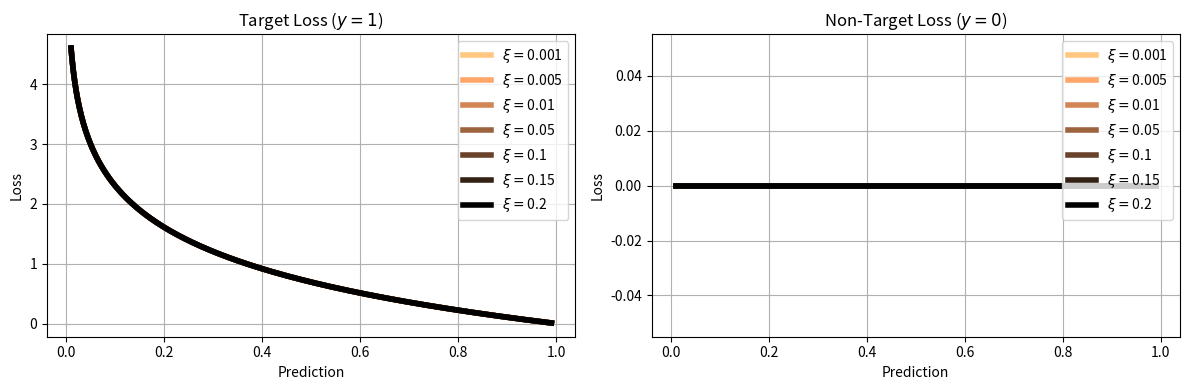
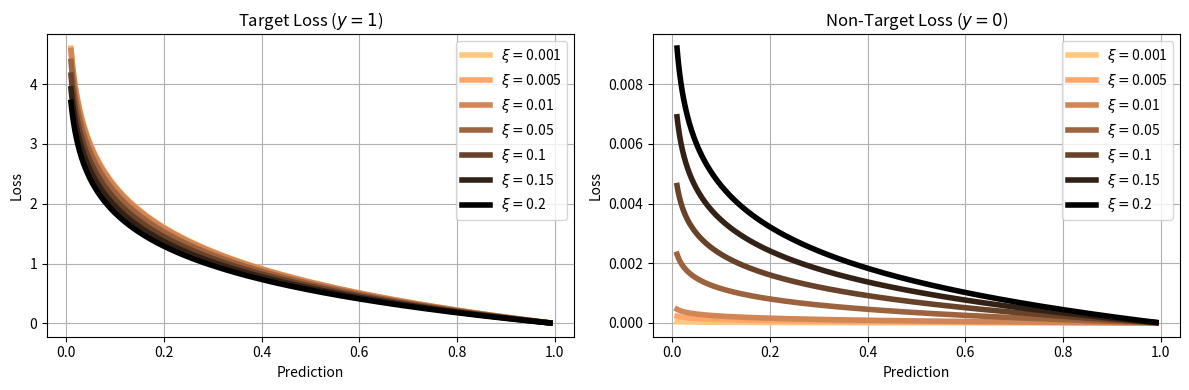
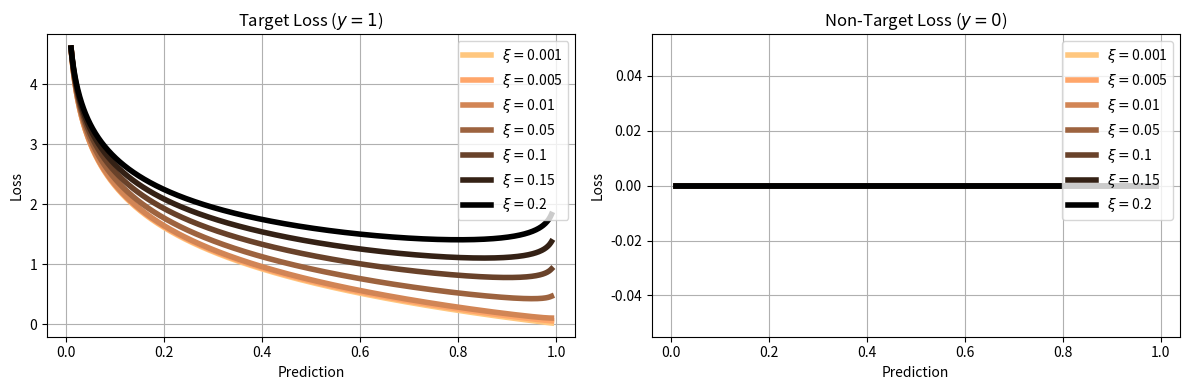

Write Python code to recreate these figures, in order.
import matplotlib.pyplot as plt
import matplotlib
import numpy

# =================================================================
# Functions for visualizing the different loss functions. Note,
# the loss functions are not defined in their numerically stable
# form. For visualization purposes only.
# =================================================================


def cross_entropy_loss(y, fx, smoothing, C=100):
    return - y * numpy.log(fx)


def label_smoothing_loss(y, fx, smoothing, C=100):
    return - (y * (1 - smoothing) + smoothing/C) * numpy.log(fx)


def sparse_label_smoothing_loss(y, fx, smoothing, C=100):
    # return - y * (numpy.log(fx) + smoothing * numpy.log(1 - fx))
    return - y * ((1 - smoothing + smoothing / C) * numpy.log(fx) +
                  (smoothing * (C - 1) / C) * numpy.log((1 - fx) / (C - 1)))


def plot_loss_function(loss_function, n_samples=1000):
    fig, axs = plt.subplots(1, 2, figsize=(12, 4))

    # Settings used for visualizing the loss functions.
    fx = numpy.linspace(0.01, 0.99, n_samples)
    smoothing_values = [0.001, 0.005, 0.01, 0.05, 0.1, 0.15, 0.2]
    colors = matplotlib.cm.get_cmap("copper_r")(numpy.linspace(0, 1, len(smoothing_values)))

    # Plotting the target loss function, i.e., y = 1.
    y = numpy.ones(n_samples)
    for index, smoothing in enumerate(smoothing_values):
        axs[0].plot(fx, loss_function(y, fx, smoothing=smoothing), linewidth=4,
                   c=colors[index], label="$\\xi = $" + str(smoothing))

    axs[0].set_title("Target Loss ($y=1$)")
    axs[0].set_xlabel("Prediction")
    axs[0].set_ylabel("Loss")
    axs[0].grid()
    axs[0].legend()

    # Plotting the non-target loss function, i.e., y = 0.
    y = numpy.zeros(n_samples)
    for index, smoothing in enumerate(smoothing_values):
        axs[1].plot(fx, loss_function(y, fx, smoothing=smoothing), linewidth=4,
                    c=colors[index], label="$\\xi = $" + str(smoothing))

    axs[1].set_title("Non-Target Loss ($y=0$)")
    axs[1].set_xlabel("Prediction")
    axs[1].set_ylabel("Loss")
    axs[1].grid()
    axs[1].legend()

    plt.tight_layout()
    plt.show()


if __name__ == '__main__':
    plot_loss_function(cross_entropy_loss)
    plot_loss_function(label_smoothing_loss)
    plot_loss_function(sparse_label_smoothing_loss)
